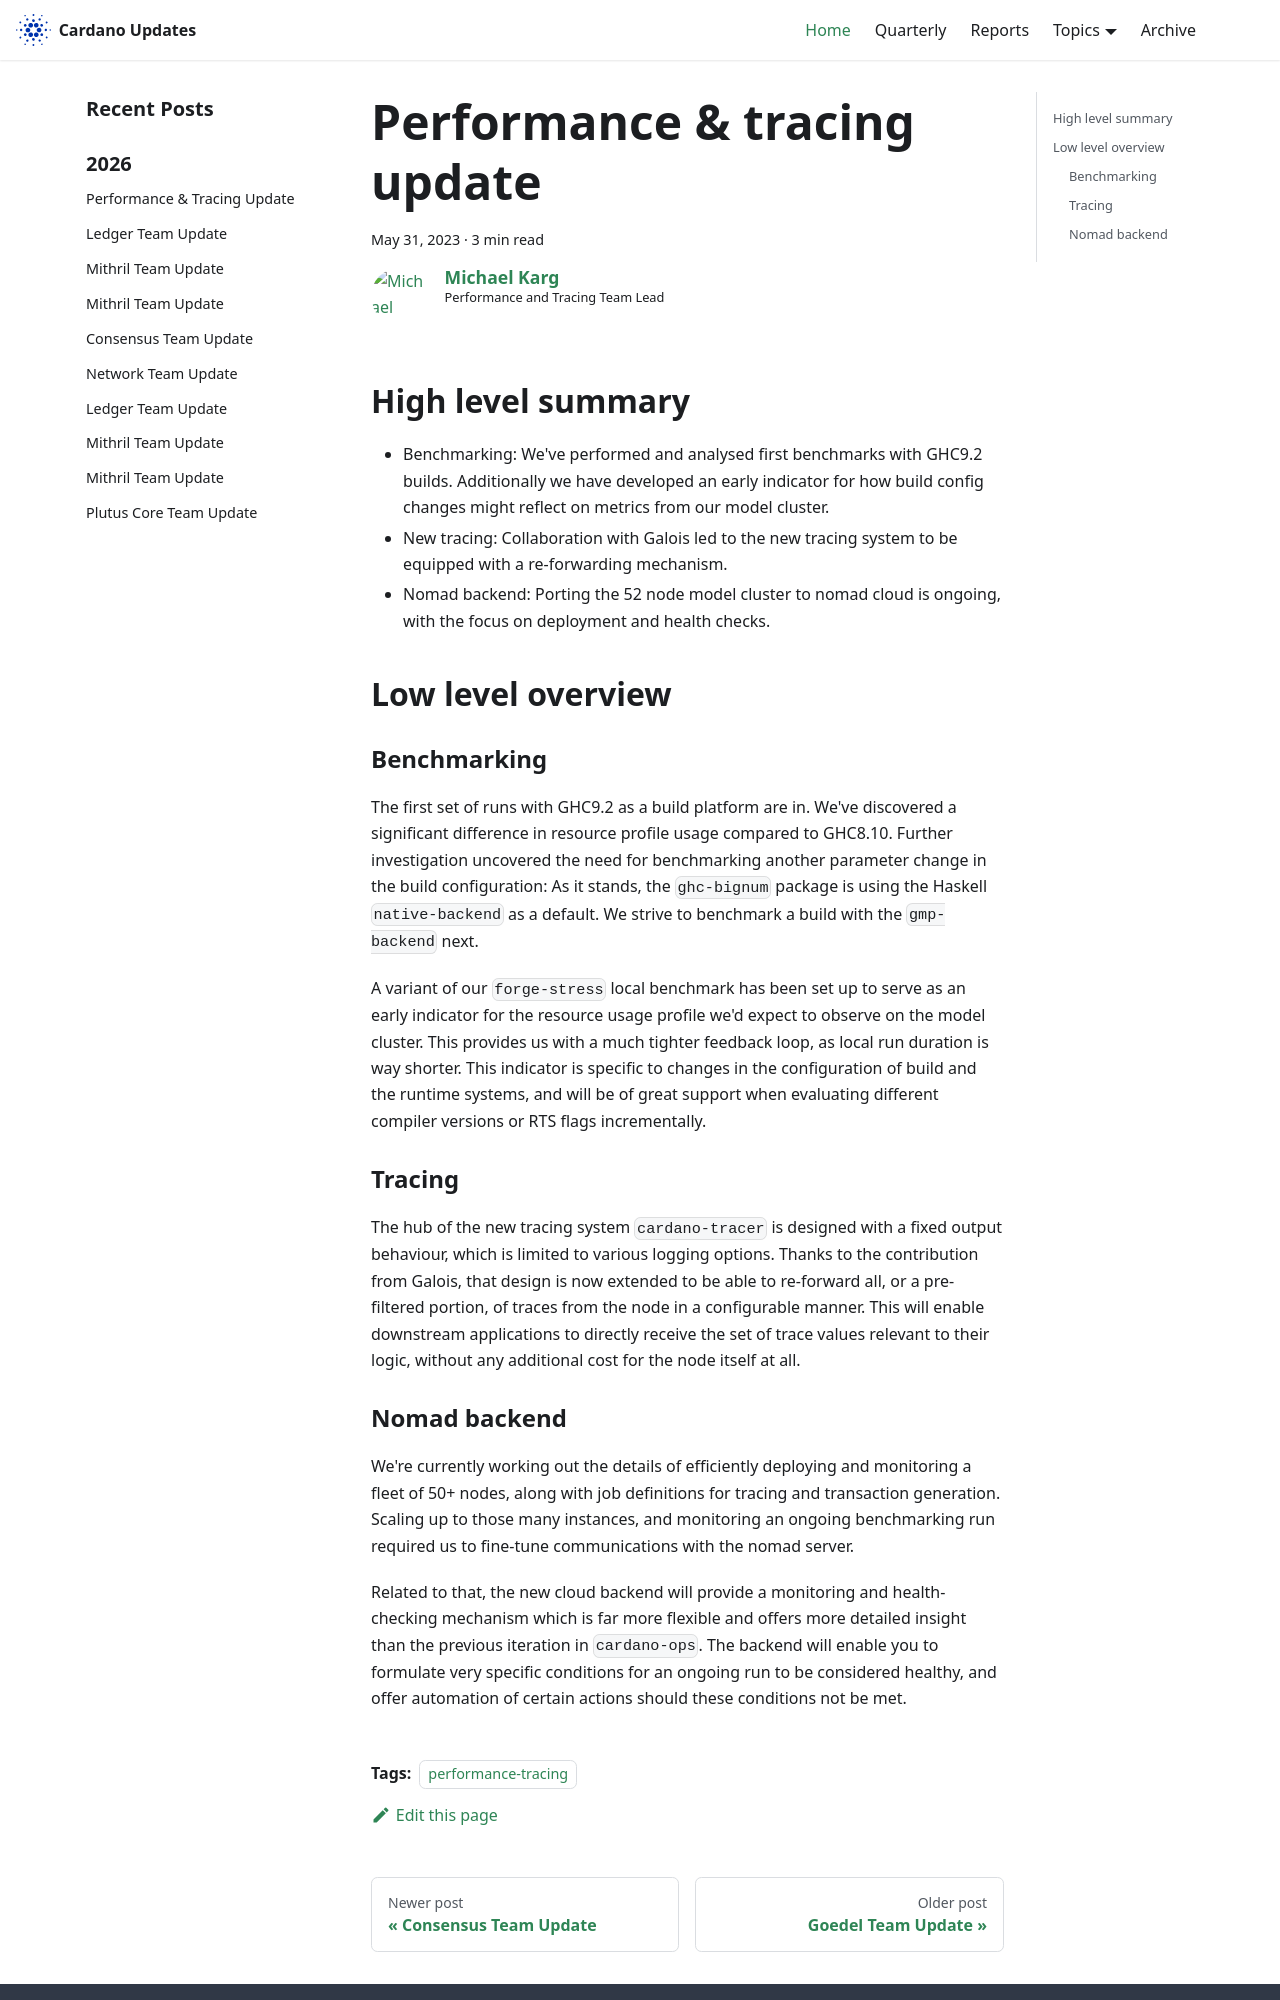

repository: IntersectMBO/cardano-updates · page: 2023-05-31-performance-and-tracing/index.html · generator: docusaurus

---
title: Performance & tracing update
slug: 2023-05-31-performance-and-tracing
authors: mgmeier
tags: [performance-tracing]
hide_table_of_contents: false
---

## High level summary

* Benchmarking: We've performed and analysed first benchmarks with GHC9.2 builds. Additionally we have developed an early indicator for how build config changes might reflect on metrics from our model cluster.
* New tracing: Collaboration with Galois led to the new tracing system to be equipped with a re-forwarding mechanism.
* Nomad backend: Porting the 52 node model cluster to nomad cloud is ongoing, with the focus on deployment and health checks.


## Low level overview

### Benchmarking

The first set of runs with GHC9.2 as a build platform are in. We've discovered a significant difference in resource profile usage compared to GHC8.10. Further investigation uncovered the need for benchmarking another parameter change in the build
configuration: As it stands, the `ghc-bignum` package is using the Haskell `native-backend` as a default. We strive
to benchmark a build with the `gmp-backend` next.  

A variant of our `forge-stress` local benchmark has been set up to serve as an early indicator for the resource usage profile
we'd expect to observe on the model cluster. This provides us with a much tighter feedback loop, as local run duration is way
shorter. This indicator is specific to changes in the configuration of build and the runtime systems, and will be of great
support when evaluating different compiler versions or RTS flags incrementally.

### Tracing

The hub of the new tracing system `cardano-tracer` is designed with a fixed output behaviour, which is limited to various
logging options. Thanks to the contribution from Galois, that design is now extended to be able to re-forward all, or a pre-filtered portion, of traces from the node in a configurable manner. This will enable downstream applications to 
directly receive the set of trace values relevant to their logic, without any additional cost for the node itself at all.
